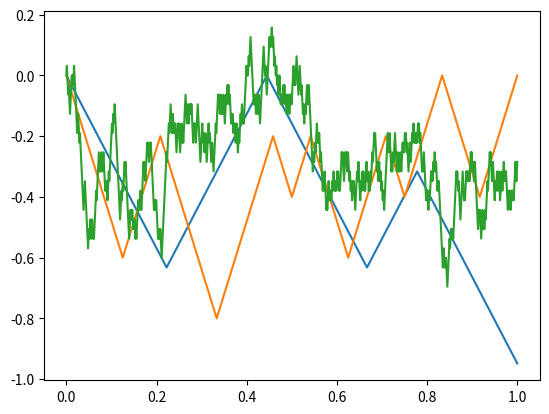

Write the Python code that produced this figure.
# From Module 1 Lecture 3
# Brownian motion example with decreasing time steps.
import numpy as np
import math
import matplotlib.pyplot as plt


def main():
    """

    Main controlling function. Set parameters. Array [n] contains the number of steps.
    :return:
    """
    n = np.array([10, 25, 1000])
    x_values, paths = bm(n)
    plot_paths(x_values, paths)


def bm(n: np.ndarray):
    """

    Create two lists - one with the x-values, one with the accumulated y-values.
    :param n: Array with the number of steps.
    :return: Two lists of numpy arrays.
    """
    paths = []
    x_values = []

    for i in np.nditer(n):
        x, p = payoff(i)
        paths.append(p)
        x_values.append(x)
    return x_values, paths


def payoff(n):
    """

    Generate two arrays - one with the x-values, one with the accumulated y-values.
    :param n: Numpy array with integer for number of time steps.
    :return:
    """
    pay = np.zeros([n])
    i = 0
    while i < n:
        if np.random.uniform(0, 1) > 0.5:
            p = 1
        else:
            p = -1
        if i == 0:
            pay[i] = 0
        else:
            pay[i] = pay[i-1] + p * math.sqrt(1/n)
        i += 1
    x = np.linspace(0, 1, num=n)
    return x, pay


def plot_paths(x: list, l: list):
    """

    Plot all arrays.
    :param x: List of arrays of x-values.
    :param l: List of arrays of y-values.
    :return:
    """
    i = 0
    while i < len(l):
        plt.plot(x[i], l[i])
        i += 1
    plt.show()


if __name__ == '__main__':
    main()
